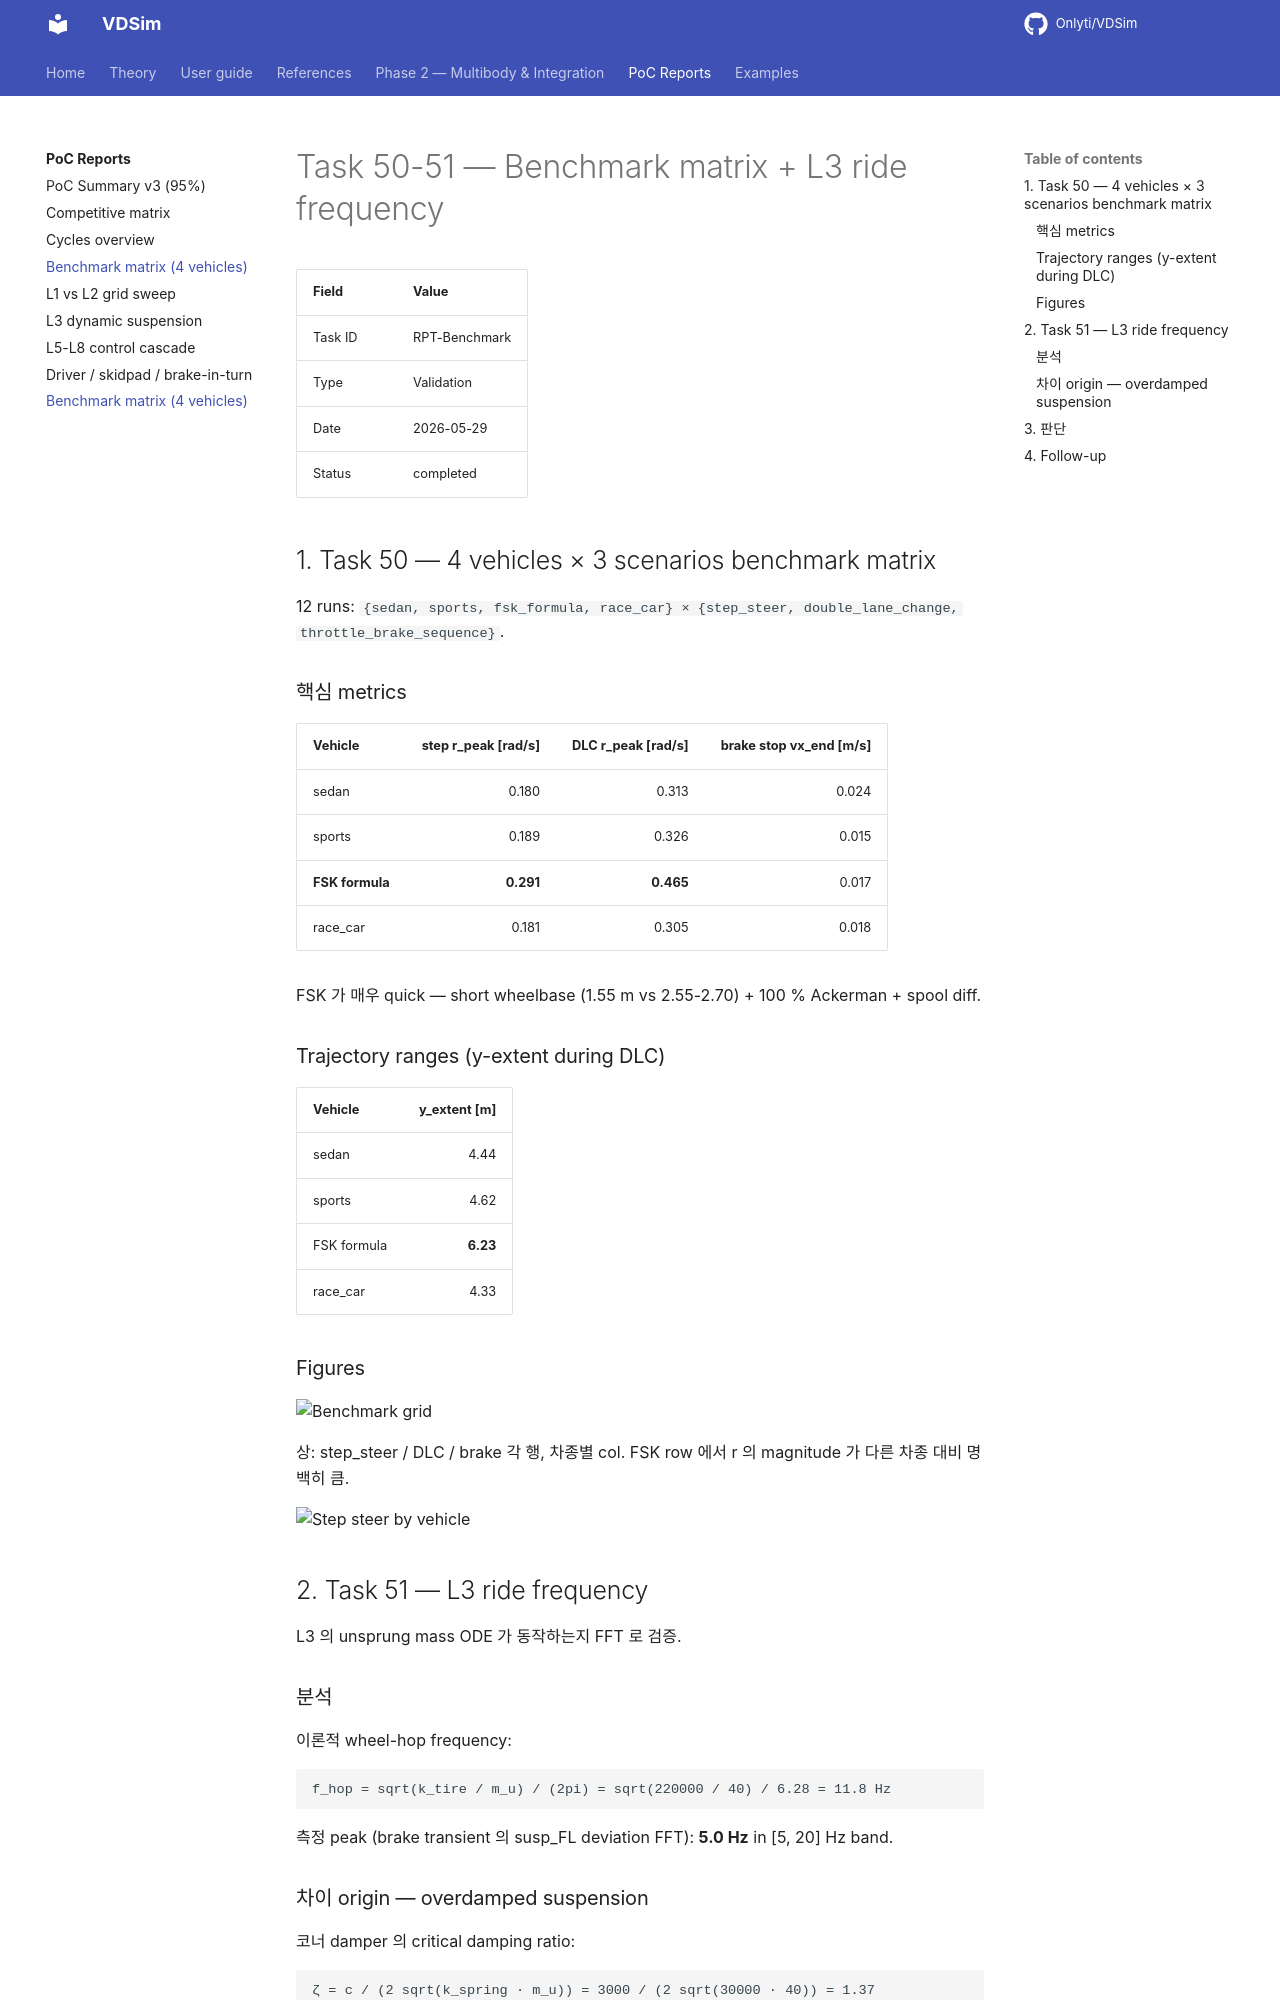

repository: Onlyti/VDSim · page: v0.8.2/tasks/50_benchmark_matrix/index.html · generator: mkdocs

# Task 50-51 — Benchmark matrix + L3 ride frequency

| Field | Value |
|---|---|
| Task ID | RPT-Benchmark |
| Type | Validation |
| Date | 2026-05-29 |
| Status | completed |

## 1. Task 50 — 4 vehicles × 3 scenarios benchmark matrix

12 runs: `{sedan, sports, fsk_formula, race_car} × {step_steer, double_lane_change, throttle_brake_sequence}`.

### 핵심 metrics

| Vehicle | step r_peak [rad/s] | DLC r_peak [rad/s] | brake stop vx_end [m/s] |
|---|---:|---:|---:|
| sedan | 0.180 | 0.313 | 0.024 |
| sports | 0.189 | 0.326 | 0.015 |
| **FSK formula** | **0.291** | **0.465** | 0.017 |
| race_car | 0.181 | 0.305 | 0.018 |

FSK 가 매우 quick — short wheelbase (1.55 m vs 2.55-2.70) + 100 % Ackerman + spool diff.

### Trajectory ranges (y-extent during DLC)

| Vehicle | y_extent [m] |
|---|---:|
| sedan | 4.44 |
| sports | 4.62 |
| FSK formula | **6.23** |
| race_car | 4.33 |

### Figures

![Benchmark grid](figures/benchmark_grid.png)

상: step_steer / DLC / brake 각 행, 차종별 col. FSK row 에서 r 의 magnitude 가 다른 차종 대비 명백히 큼.

![Step steer by vehicle](figures/step_steer_by_vehicle.png)

## 2. Task 51 — L3 ride frequency

L3 의 unsprung mass ODE 가 동작하는지 FFT 로 검증.

### 분석

이론적 wheel-hop frequency:
```
f_hop = sqrt(k_tire / m_u) / (2pi) = sqrt(220000 / 40) / 6.28 = 11.8 Hz
```

측정 peak (brake transient 의 susp_FL deviation FFT): **5.0 Hz** in [5, 20] Hz band.
